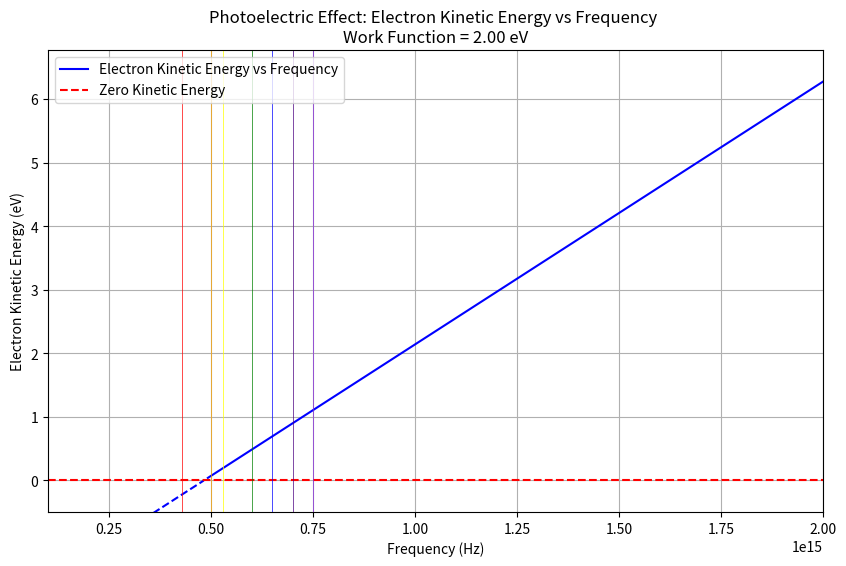

The matplotlib source for this figure:
import matplotlib.pyplot as plt
import matplotlib as mpl
import numpy as np

def plot_KE_F(workfunction):
    if workfunction is None:
        print("Error: Work function is not defined.")
        return
    
    frequencies = np.linspace(0, 2e15, 200)  # Frequency range from 10^14 to 10^15 Hz
    photon_energy = frequencies * 6.62607015e-34
    photon_energy_eV = photon_energy / 1.60217663e-19
    electron_kinetic_energy = photon_energy_eV - workfunction

    y_above = np.ma.masked_where(electron_kinetic_energy < 0, electron_kinetic_energy)
    y_below = np.ma.masked_where(electron_kinetic_energy >= 0, electron_kinetic_energy)

    #Visible Light Range Freq
    visible_red = 4.3e14
    visible_orange = 5e14
    visible_yellow = 5.3e14
    visible_green = 6e14
    visible_blue = 6.5e14
    visible_indigo = 7e14
    visible_violet = 7.5e14

    mpl.rcParams['toolbar'] = 'None'

    plt.figure(figsize=(10, 6))
    plt.plot(frequencies, y_above, label='Electron Kinetic Energy vs Frequency', color='blue')
    plt.plot(frequencies, y_below, color='blue', linestyle='--')
   
    plt.axhline(0, color='red', linestyle='--', label='Zero Kinetic Energy')
    plt.xlabel('Frequency (Hz)')
    plt.ylabel('Electron Kinetic Energy (eV)')
    plt.title('Photoelectric Effect: Electron Kinetic Energy vs Frequency \nWork Function = {:.2f} eV'.format(workfunction))

    plt.vlines(visible_red, -100, 100, colors="red", linewidth=0.5)
    plt.vlines(visible_orange, -100, 100, colors="orange", linewidth=0.5)
    plt.vlines(visible_yellow, -100, 100, colors="yellow", linewidth=0.5)
    plt.vlines(visible_green, -100, 100, colors="green", linewidth=0.5)
    plt.vlines(visible_blue, -100, 100, colors="blue", linewidth=0.5)
    plt.vlines(visible_indigo, -100, 100, colors="#4B0082", linewidth=0.5)
    plt.vlines(visible_violet, -100, 100, colors="#8A2BE2", linewidth=0.5)

    plt.legend()
    plt.grid()
    plt.xlim(1e14, 2e15)
    plt.ylim(-0.5, max(electron_kinetic_energy) + 0.5)
    plt.show()
    
if __name__ == "__main__":
    plot_KE_F(2.0)  # Example work function in eV
